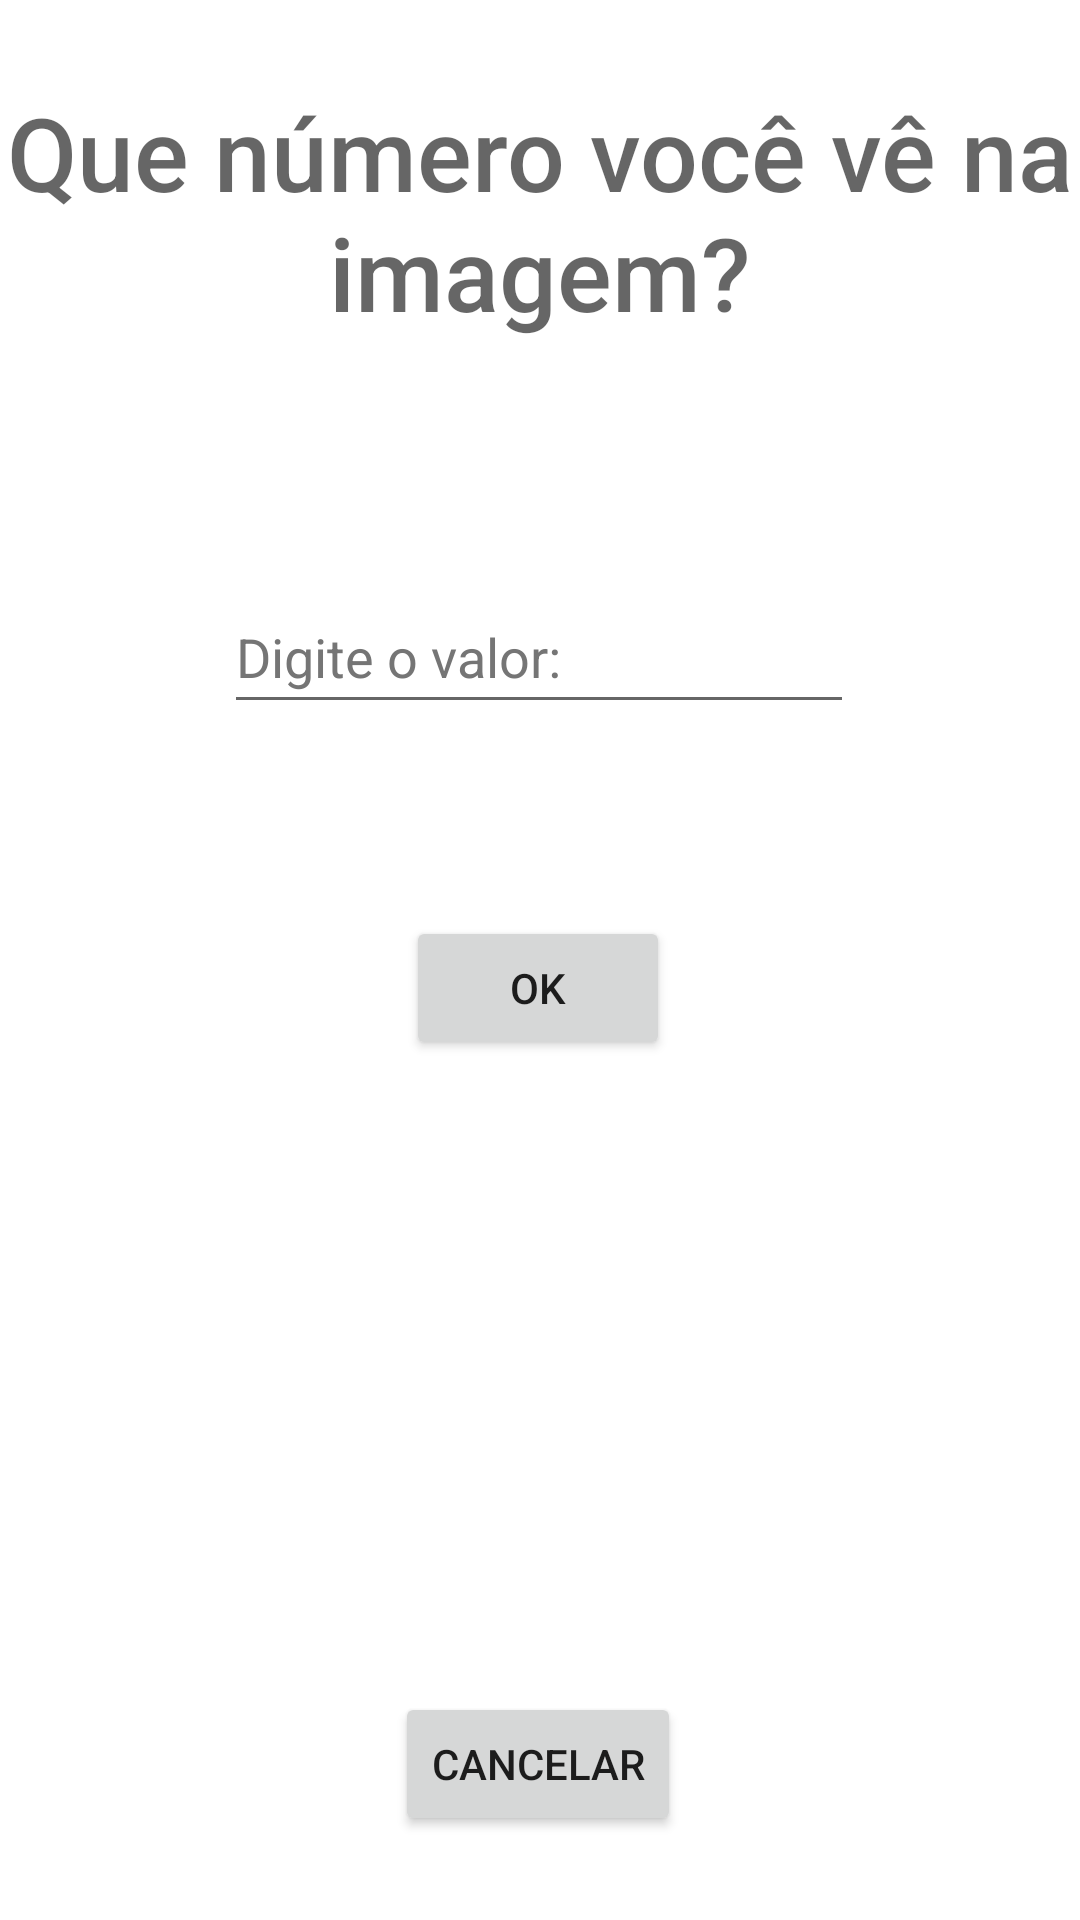

Write the Android layout XML for this screen, with the resource values it uses.
<!-- AndroidManifest.xml: application theme Theme.TesteDeDaltonismo -->
<!-- res/layout/activity_teste.xml -->
<?xml version="1.0" encoding="utf-8"?>
<layout xmlns:android="http://schemas.android.com/apk/res/android"
    xmlns:app="http://schemas.android.com/apk/res-auto"
    xmlns:tools="http://schemas.android.com/tools">

    <data>

    </data>

    <androidx.constraintlayout.widget.ConstraintLayout
        android:layout_width="match_parent"
        android:layout_height="match_parent"
        tools:context=".TesteActivity">

        <TextView
            android:id="@+id/txtImage"
            android:layout_width="wrap_content"
            android:layout_height="wrap_content"
            android:layout_marginTop="28dp"
            android:fontFamily="sans-serif-medium"
            android:text="@string/que_numero_voce_ve_na_imagem"
            android:textAlignment="center"
            android:textAppearance="@style/TextAppearance.AppCompat.Display1"
            android:textSize="34sp"
            app:layout_constraintEnd_toEndOf="parent"
            app:layout_constraintHorizontal_bias="0.0"
            app:layout_constraintStart_toStartOf="parent"
            app:layout_constraintTop_toTopOf="parent" />

        <EditText
            android:id="@+id/inputValor"
            android:layout_width="wrap_content"
            android:layout_height="wrap_content"
            android:layout_marginTop="48dp"
            android:ems="10"
            android:hint="@string/digite_o_valor"
            android:importantForAutofill="no"
            android:inputType="textPersonName"
            android:minHeight="48dp"
            android:textColorHint="#757575"
            app:layout_constraintEnd_toEndOf="parent"
            app:layout_constraintHorizontal_bias="0.497"
            app:layout_constraintStart_toStartOf="parent"
            app:layout_constraintTop_toBottomOf="@+id/img" />

        <Button
            android:id="@+id/btnOk"
            android:layout_width="wrap_content"
            android:layout_height="wrap_content"
            android:layout_marginTop="64dp"
            android:text="@string/ok"
            app:layout_constraintEnd_toEndOf="parent"
            app:layout_constraintHorizontal_bias="0.498"
            app:layout_constraintStart_toStartOf="parent"
            app:layout_constraintTop_toBottomOf="@+id/inputValor" />

        <Button
            android:id="@+id/btnCancelar"
            android:layout_width="wrap_content"
            android:layout_height="wrap_content"
            android:layout_marginBottom="28dp"
            android:text="@string/cancelar"
            app:layout_constraintBottom_toBottomOf="parent"
            app:layout_constraintEnd_toEndOf="parent"
            app:layout_constraintHorizontal_bias="0.498"
            app:layout_constraintStart_toStartOf="parent" />

        <ImageView
            android:id="@+id/img"
            android:layout_width="wrap_content"
            android:layout_height="wrap_content"
            android:layout_marginTop="32dp"
            android:contentDescription="@string/imagem_de_teste"
            app:layout_constraintEnd_toEndOf="parent"
            app:layout_constraintHorizontal_bias="0.498"
            app:layout_constraintStart_toStartOf="parent"
            app:layout_constraintTop_toBottomOf="@+id/txtImage"
            tools:ignore="ImageContrastCheck"
            tools:srcCompat="@tools:sample/avatars" />
    </androidx.constraintlayout.widget.ConstraintLayout>
</layout>
<!-- resources referenced by this layout -->
<resources>
  <string name="cancelar">Cancelar</string>
  <string name="digite_o_valor">Digite o valor:</string>
  <string name="imagem_de_teste">Imagem de Teste</string>
  <string name="ok">OK</string>
  <string name="que_numero_voce_ve_na_imagem">Que número você vê na imagem?</string>
  <style name="Theme.TesteDeDaltonismo" parent="Theme.MaterialComponents.DayNight.DarkActionBar">
          
          <item name="colorPrimary">@color/purple_500</item>
          <item name="colorPrimaryVariant">@color/purple_700</item>
          <item name="colorOnPrimary">@color/white</item>
          
          <item name="colorSecondary">@color/teal_200</item>
          <item name="colorSecondaryVariant">@color/teal_700</item>
          <item name="colorOnSecondary">@color/black</item>
          
          <item name="android:statusBarColor" tools:targetApi="l">?attr/colorPrimaryVariant</item>
          
      </style>
  <!-- not gathered from this repository: default colours our renderer supplied (Android Studio template values) -->
  <color name="purple_500">#FF6200EE</color>
  <color name="purple_700">#FF3700B3</color>
  <color name="teal_200">#FF03DAC5</color>
  <color name="teal_700">#FF018786</color>
  <color name="black">#FF000000</color>
  <color name="white">#FFFFFFFF</color>
</resources>
